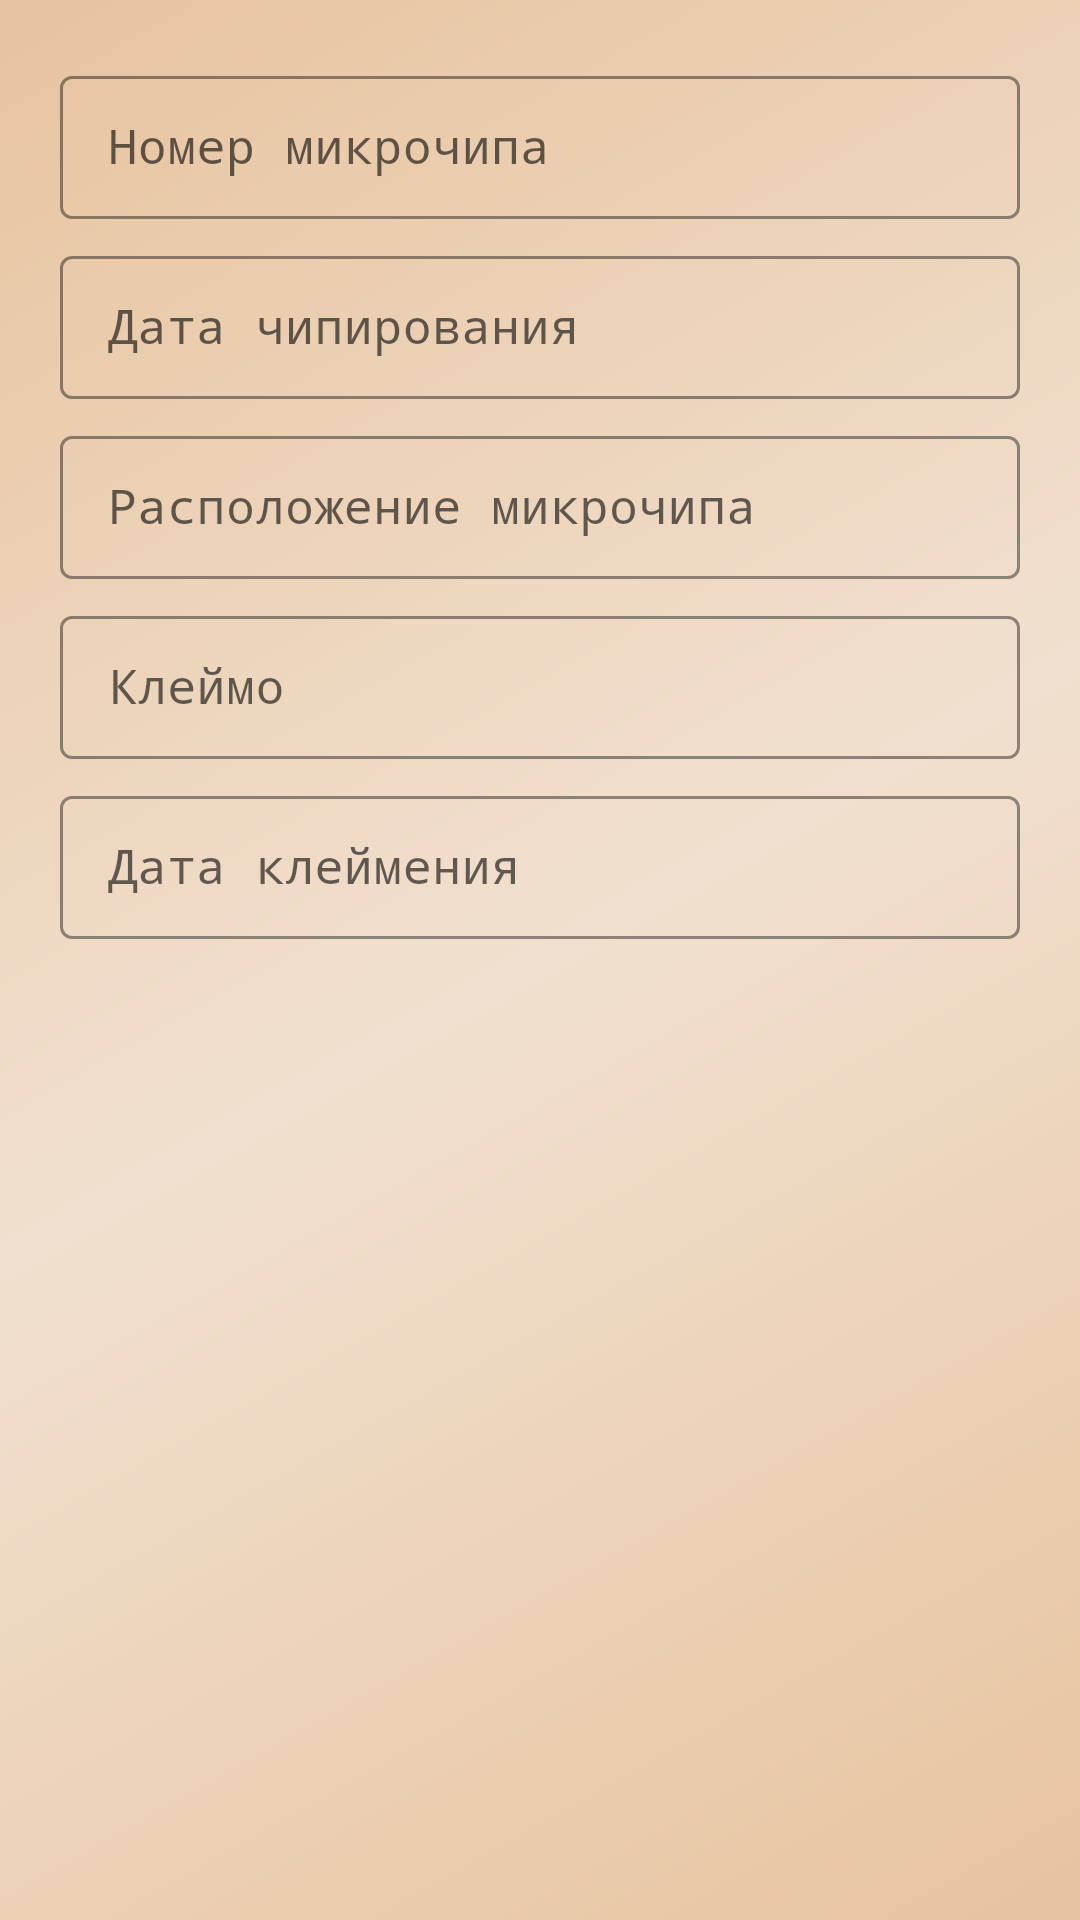

Write the Android layout XML for this screen, with the resource values it uses.
<!-- AndroidManifest.xml: application theme Theme.Paws -->
<!-- res/layout/fragment_identification.xml -->
<?xml version="1.0" encoding="utf-8"?>
<androidx.constraintlayout.widget.ConstraintLayout xmlns:android="http://schemas.android.com/apk/res/android"
    xmlns:app="http://schemas.android.com/apk/res-auto"
    xmlns:tools="http://schemas.android.com/tools"
    android:layout_width="match_parent"
    android:layout_height="match_parent"
    tools:context=".ui.petProfile.menu.identification.IdentificationFragment">

    <ProgressBar
        android:id="@+id/progressBarIdentification"
        android:layout_width="match_parent"
        android:layout_height="wrap_content"
        android:visibility="invisible"
        app:layout_constraintBottom_toBottomOf="parent"
        app:layout_constraintEnd_toEndOf="parent"
        app:layout_constraintStart_toStartOf="parent"
        app:layout_constraintTop_toTopOf="parent" />

    <ScrollView
        android:layout_width="match_parent"
        android:layout_height="wrap_content"
        app:layout_constraintEnd_toEndOf="parent"
        app:layout_constraintStart_toStartOf="parent"
        app:layout_constraintTop_toTopOf="parent">

        <LinearLayout
            android:layout_width="match_parent"
            android:layout_height="wrap_content"
            android:orientation="vertical"
            android:padding="20dp">

            <com.google.android.material.textfield.TextInputLayout
                style="@style/TextInput"
                android:layout_width="match_parent"
                android:layout_height="wrap_content"
                android:layout_marginBottom="7dp"
                android:hint="@string/microchip_number">

                <com.google.android.material.textfield.TextInputEditText
                    android:id="@+id/microchipNumber"
                    android:layout_width="match_parent"
                    android:layout_height="wrap_content"
                    android:fontFamily="monospace" />
            </com.google.android.material.textfield.TextInputLayout>

            <com.google.android.material.textfield.TextInputLayout
                style="@style/TextInput"
                android:layout_width="match_parent"
                android:layout_height="wrap_content"
                android:layout_marginBottom="7dp"
                android:hint="@string/date_of_microchipping">

                <com.google.android.material.textfield.TextInputEditText
                    android:id="@+id/dateOfMicrochipping"
                    android:layout_width="match_parent"
                    android:layout_height="wrap_content"
                    android:focusable="false" />
            </com.google.android.material.textfield.TextInputLayout>

            <com.google.android.material.textfield.TextInputLayout
                style="@style/TextInput"
                android:layout_width="match_parent"
                android:layout_height="wrap_content"
                android:layout_marginBottom="7dp"
                android:hint="@string/microchip_location">

                <com.google.android.material.textfield.TextInputEditText
                    android:id="@+id/microchipLocation"
                    android:layout_width="match_parent"
                    android:layout_height="wrap_content" />
            </com.google.android.material.textfield.TextInputLayout>

            <com.google.android.material.textfield.TextInputLayout
                style="@style/TextInput"
                android:layout_width="match_parent"
                android:layout_height="wrap_content"
                android:layout_marginBottom="7dp"
                android:hint="@string/tattoo_number">

                <com.google.android.material.textfield.TextInputEditText
                    android:id="@+id/tattooNumber"
                    android:layout_width="match_parent"
                    android:layout_height="wrap_content" />
            </com.google.android.material.textfield.TextInputLayout>

            <com.google.android.material.textfield.TextInputLayout
                style="@style/TextInput"
                android:layout_width="match_parent"
                android:layout_height="wrap_content"
                android:layout_marginBottom="7dp"
                android:hint="@string/date_of_tattooing">

                <com.google.android.material.textfield.TextInputEditText
                    android:id="@+id/dateOfTattooing"
                    android:layout_width="match_parent"
                    android:layout_height="wrap_content"
                    android:focusable="false" />
            </com.google.android.material.textfield.TextInputLayout>

        </LinearLayout>

    </ScrollView>


</androidx.constraintlayout.widget.ConstraintLayout>
<!-- resources referenced by this layout -->
<resources>
  <string name="date_of_microchipping">Дата чипирования</string>
  <string name="date_of_tattooing">Дата клеймения</string>
  <string name="microchip_location">Расположение микрочипа</string>
  <string name="microchip_number">Номер микрочипа</string>
  <string name="tattoo_number">Клеймо</string>
  <style name="TextInput" parent="Widget.MaterialComponents.TextInputLayout.OutlinedBox.Dense">
          <item name="boxStrokeColor">@color/green</item>
          <item name="hintTextColor">@color/darkGreen</item>
          <item name="endIconTint">@color/green</item>
          <item name="startIconTint">@color/green</item>
      </style>
  <color name="green">#769F3D</color>
  <color name="darkGreen">#558F04</color>
  <color name="primaryVariant">#e7c39e</color>
  <color name="white">#FFFFFFFF</color>
  <color name="secondaryPrimary">#cb9980</color>
  <color name="lightBeige">#f1e0cf</color>
  <style name="MyButton" parent="ThemeOverlay.Material3.Button">
          <item name="backgroundTint">@color/lightGreen</item>
          <item name="android:textColor">@color/darkBrown</item>
          <item name="elevation">30dp</item>
      </style>
  <!-- drawable background_light (drawable) -->
  <shape xmlns:android="http://schemas.android.com/apk/res/android"
      android:shape="rectangle">
      <gradient
          android:angle="135"
          android:endColor="@color/primaryVariant"
          android:centerColor="@color/lightBeige"
          android:startColor="@color/primaryVariant"
          android:type="linear" />
  </shape>
  <color name="lightGreen">#D8F8AD</color>
  <color name="darkBrown">#462908</color>
  <style name="MyFloatActionButton" parent="Widget.Design.FloatingActionButton">
          <item name="colorOnSecondary">@color/darkBrown</item>
          <item name="android:backgroundTint">@color/darkGreen</item>
          <item name="tint">@color/white</item>
      </style>
  <style name="MyAlertDialog">
          <item name="android:windowFrame">@null</item>
          <item name="android:windowIsFloating">true</item>
          <item name="android:windowContentOverlay">@null</item>
          <item name="android:windowAnimationStyle">@android:style/Animation.Dialog</item>
          <item name="android:windowBackground">@color/fui_transparent</item>
          <item name="android:windowSoftInputMode">stateUnspecified|adjustPan</item>
          <item name="android:colorBackgroundCacheHint">@null</item>
          <item name="android:background">@color/superLightBeige</item>
          <item name="android:textColorPrimary">@color/darkBrown</item>
          <item name="colorPrimary">@color/darkBrown</item>
      </style>
  <style name="MyDatePickerDialog">
          <item name="android:windowFrame">@null</item>
          <item name="android:windowIsFloating">true</item>
          <item name="android:windowContentOverlay">@null</item>
          <item name="android:windowAnimationStyle">@android:style/Animation.Dialog</item>
          <item name="android:windowBackground">@color/superLightBeige</item>
          <item name="android:windowSoftInputMode">stateUnspecified|adjustPan</item>
          <item name="android:colorBackgroundCacheHint">@null</item>
          <item name="android:textColorPrimary">@color/darkBrown</item>
          <item name="colorPrimary">@color/darkGreen</item>
      </style>
  <color name="superLightBeige">#F8F4F0</color>
</resources>
